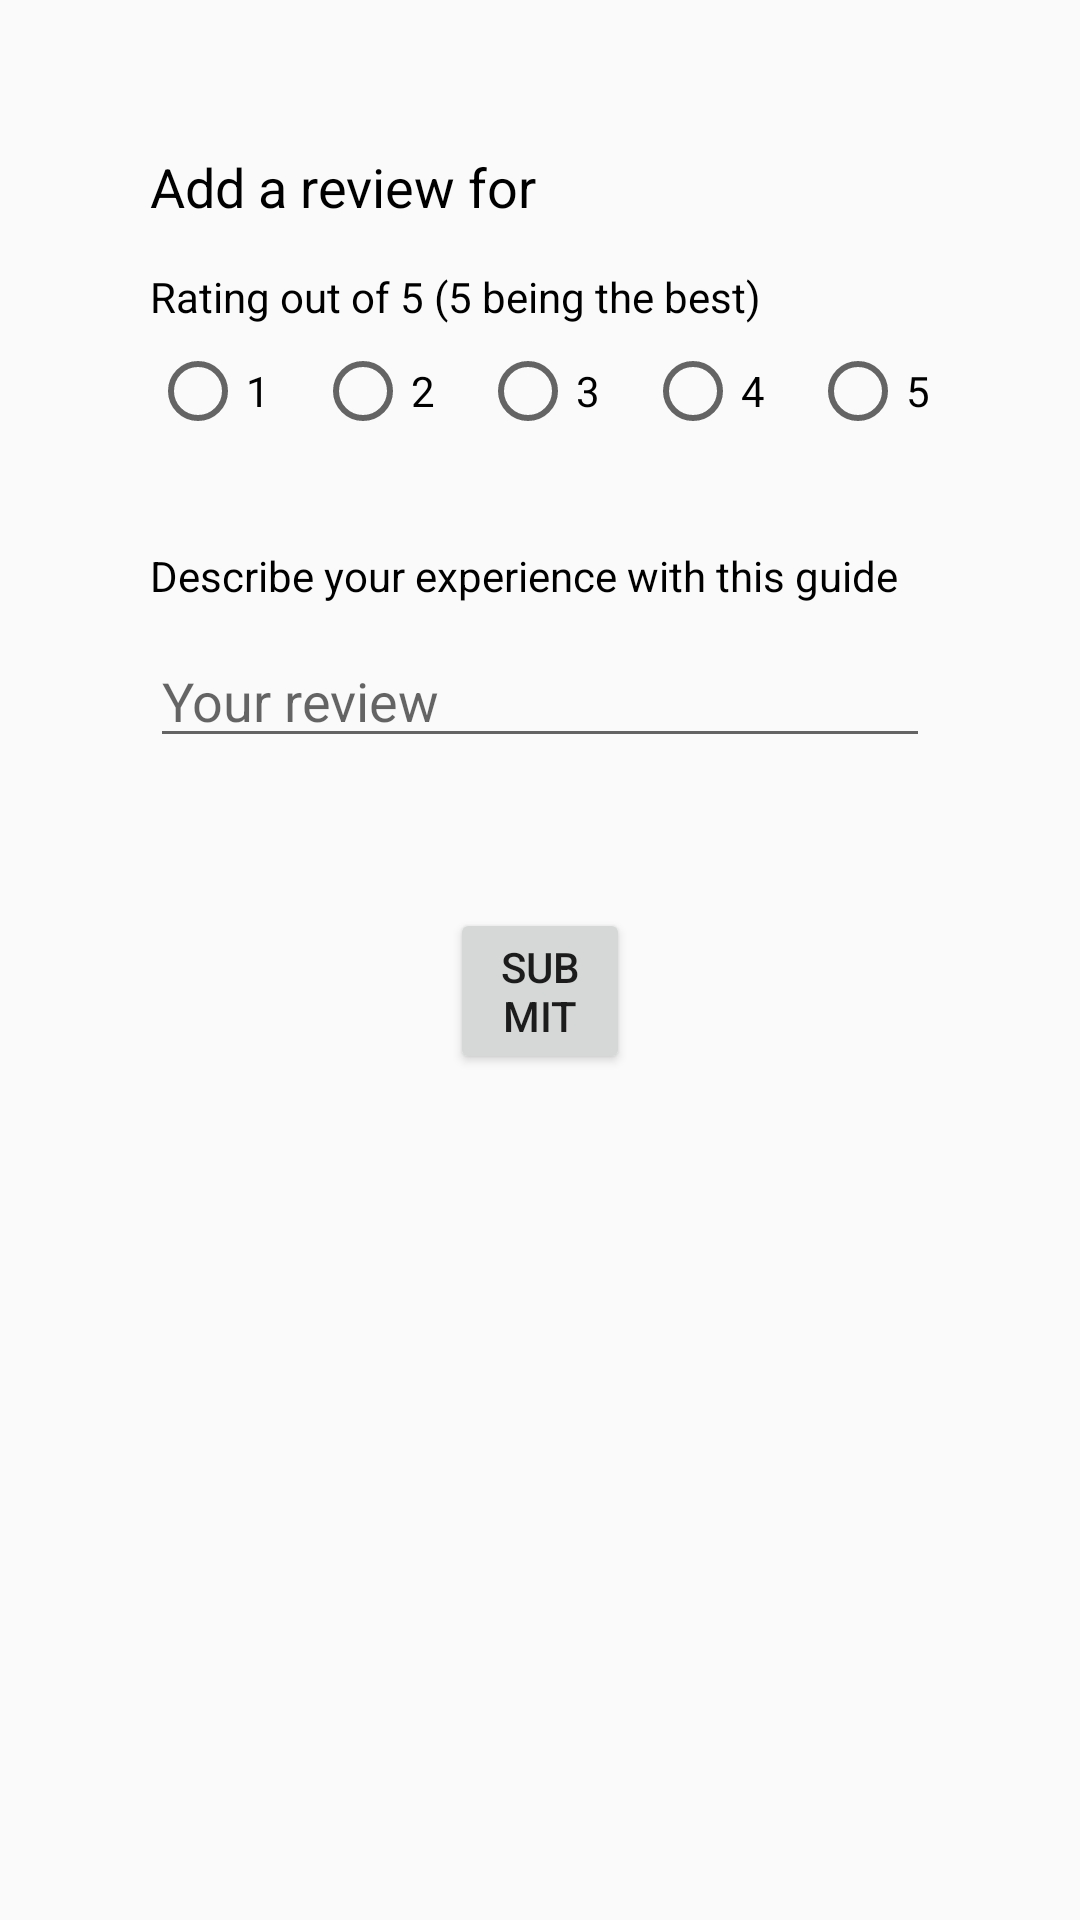

Android layout source for this screen:
<!-- AndroidManifest.xml: application theme AppTheme -->
<!-- res/layout/activity_add_review.xml -->
<?xml version="1.0" encoding="utf-8"?>
<RelativeLayout xmlns:android="http://schemas.android.com/apk/res/android"
    xmlns:app="http://schemas.android.com/apk/res-auto"
    xmlns:tools="http://schemas.android.com/tools"
    android:layout_width="match_parent"
    android:layout_height="match_parent"
    tools:context=".AddReview">

    <TextView
        android:id="@+id/tvAddReviewTitle"
        android:layout_width="wrap_content"
        android:layout_height="wrap_content"
        android:layout_alignParentStart="true"
        android:layout_alignParentTop="true"
        android:layout_marginStart="50dp"
        android:layout_marginTop="50dp"
        android:text="Add a review for"
        android:textColor="#000000"
        android:textSize="18sp"
        tools:layout_editor_absoluteX="110dp"
        tools:layout_editor_absoluteY="49dp" />

    <RadioGroup
        android:id="@+id/rgRatingGroup"
        android:layout_width="312dp"
        android:layout_height="48dp"
        android:layout_below="@+id/tvAddReviewTitle"
        android:layout_alignStart="@+id/tvAddReviewTitle"
        android:layout_alignParentEnd="true"
        android:layout_marginStart="0dp"
        android:layout_marginTop="40dp"
        android:layout_marginEnd="50dp"
        android:orientation="horizontal">

        <RadioButton
            android:id="@+id/rb1"
            android:layout_width="wrap_content"
            android:layout_height="wrap_content"
            android:layout_weight="1"
            android:text="1" />

        <RadioButton
            android:id="@+id/rb2"
            android:layout_width="wrap_content"
            android:layout_height="wrap_content"
            android:layout_weight="1"
            android:text="2" />

        <RadioButton
            android:id="@+id/rb3"
            android:layout_width="wrap_content"
            android:layout_height="wrap_content"
            android:layout_weight="1"
            android:text="3" />

        <RadioButton
            android:id="@+id/rb4"
            android:layout_width="wrap_content"
            android:layout_height="wrap_content"
            android:layout_weight="1"
            android:text="4" />

        <RadioButton
            android:id="@+id/rb5"
            android:layout_width="wrap_content"
            android:layout_height="wrap_content"
            android:layout_weight="0"
            android:text="5" />
    </RadioGroup>

    <TextView
        android:id="@+id/tvAddReviewRatingTitle"
        android:layout_width="wrap_content"
        android:layout_height="wrap_content"
        android:layout_below="@+id/tvAddReviewTitle"
        android:layout_alignStart="@+id/rgRatingGroup"
        android:layout_marginStart="0dp"
        android:layout_marginTop="15dp"
        android:text="Rating out of 5 (5 being the best)"
        android:textColor="#000000" />

    <TextView
        android:id="@+id/tvAddRatingDescription"
        android:layout_width="wrap_content"
        android:layout_height="wrap_content"
        android:layout_below="@+id/rgRatingGroup"
        android:layout_alignStart="@+id/tvAddReviewTitle"
        android:layout_marginStart="0dp"
        android:layout_marginTop="20dp"
        android:text="Describe your experience with this guide"
        android:textColor="#000000" />

    <EditText
        android:id="@+id/etAddReviewContent"
        android:layout_width="match_parent"
        android:layout_height="wrap_content"
        android:layout_below="@+id/tvAddRatingDescription"
        android:layout_alignStart="@+id/tvAddRatingDescription"
        android:layout_alignEnd="@+id/rgRatingGroup"
        android:layout_marginStart="0dp"
        android:layout_marginTop="10dp"
        android:layout_marginEnd="0dp"
        android:ems="10"
        android:gravity="start|top"
        android:hint="Your review"
        android:inputType="textMultiLine" />

    <Button
        android:id="@+id/btnAddReviewSubmit"
        android:layout_width="wrap_content"
        android:layout_height="wrap_content"
        android:layout_below="@+id/etAddReviewContent"
        android:layout_alignStart="@+id/etAddReviewContent"
        android:layout_alignEnd="@+id/etAddReviewContent"
        android:layout_marginStart="100dp"
        android:layout_marginTop="50dp"
        android:layout_marginEnd="100dp"
        android:text="Submit" />
</RelativeLayout>
<!-- resources referenced by this layout -->
<resources>
  <style name="AppTheme" parent="Theme.AppCompat.Light.DarkActionBar">
          
          <item name="colorPrimary">@color/colorPrimary</item>
          <item name="colorPrimaryDark">@color/colorPrimaryDark</item>
          <item name="colorAccent">@color/colorAccent</item>
          <item name="android:actionMenuTextColor">@color/colorPrimaryDark</item>
          <item name="actionMenuTextColor">@color/colorPrimaryDark</item>
          <item name="android:windowContentTransitions">true</item>
          <item name="android:windowAllowEnterTransitionOverlap">true</item>
          <item name="android:windowAllowReturnTransitionOverlap">true</item>
      </style>
  <color name="colorPrimary">#58E0BE</color>
  <color name="colorPrimaryDark">#00A69B</color>
  <color name="colorAccent">#C1EFE2</color>
</resources>
